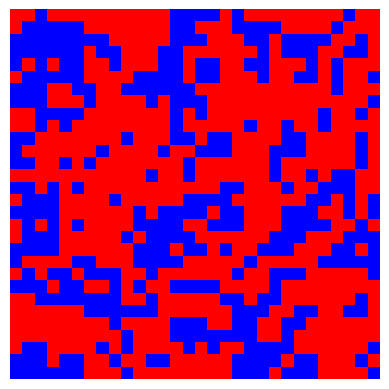
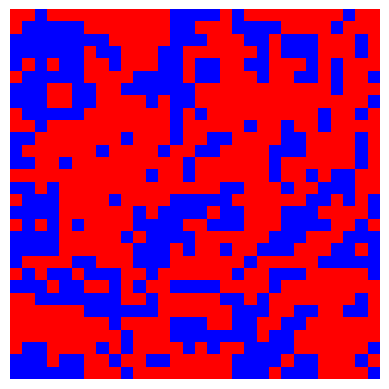
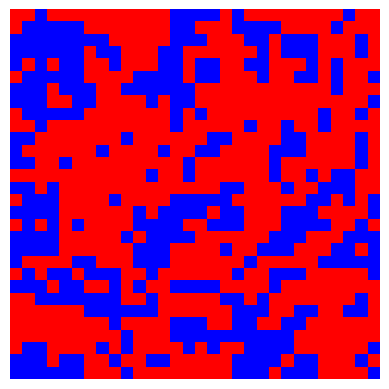
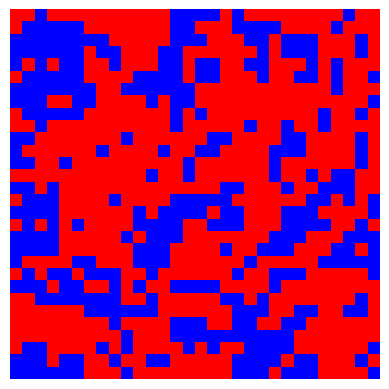
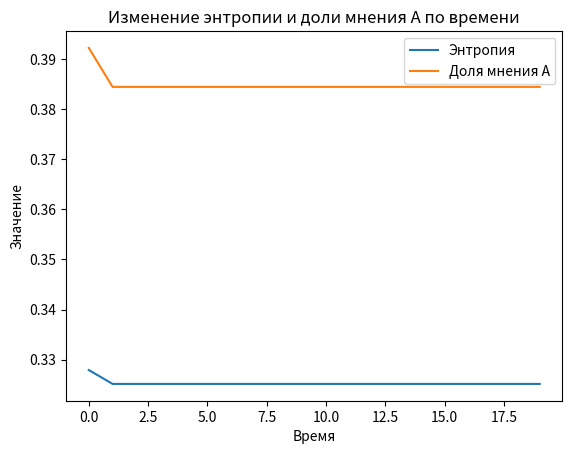

The matplotlib source for these figures, in order:
import json
import math

import matplotlib.pyplot as plt
import random
from enum import Enum, auto
import os
import numpy as np


class BypassType(Enum):
    CROSS = auto()
    RIM = auto()
    FULL_GRAPH = auto()


from enum import Enum, auto


class BypassType(Enum):
    CROSS = auto()
    RIM = auto()
    FULL_GRAPH = auto()


class Agent:
    def __init__(self, bypass_type=BypassType.CROSS, a=False, stubborn=False, conformist=False):
        self.bypass_type = bypass_type
        self.a = a
        self.st = stubborn
        self.cf = conformist

    def compute_opinion(self, count_a, count_b):
        #Если агент упрямый, его мнение не изменится.
        if self.st:
            return

        # Если агент конформист, он будет следовать мнению большинства,
        # даже если количество одинаково.
        if self.cf:
            if count_a >= count_b:
                self.a = True
            else:
                self.a = False
        else:
            # Если агент не конформист, его мнение изменится только,
            # если есть явное большинство.
            if count_a > count_b:
                self.a = True
            elif count_b > count_a:
                self.a = False
            # Если количество агентов с мнением A равно количеству агентов с мнением B,
            # и агент не конформист, его мнение не изменится.

    # Теперь добавим логику выбора метода обхода на основе self.bypass_type
    def bypass(self, opinion_field, row, column):
        if self.bypass_type == BypassType.CROSS:
            self.bypass_cross(opinion_field, row, column)
        elif self.bypass_type == BypassType.RIM:
            self.bypass_rim(opinion_field, row, column)
        elif self.bypass_type == BypassType.FULL_GRAPH:
            self.bypass_full_graph(opinion_field, row, column)

    def bypass_cross(self, opinion_field, row, column):
        rows, columns = len(opinion_field), len(opinion_field[0])
        directions = [(-1, 0), (1, 0), (0, -1), (0, 1)]
        count_a, count_b = 0, 0
        for dr, dc in directions:
            new_r, new_c = row + dr, column + dc
            if 0 <= new_r < rows and 0 <= new_c < columns:
                if opinion_field[new_r][new_c].a:
                    count_a += 1
                else:
                    count_b += 1
        self.compute_opinion(count_a, count_b)

    def bypass_rim(self, opinion_field, row, column):
        rows, columns = len(opinion_field), len(opinion_field[0])
        count_a, count_b = 0, 0
        for dr in range(-1, 2):
            for dc in range(-1, 2):
                new_r, new_c = row + dr, column + dc
                if 0 <= new_r < rows and 0 <= new_c < columns:
                    if opinion_field[new_r][new_c].a:
                        count_a += 1
                    else:
                        count_b += 1
        self.compute_opinion(count_a, count_b)

    def bypass_full_graph(self, opinion_field, row, column):
        # Считаем мнения всех агентов в поле
        count_a = sum(sum(1 for agent in row if agent.a) for row in opinion_field)
        count_b = sum(sum(1 for agent in row if not agent.a) for row in opinion_field)
        # Теперь используем эти подсчеты для обновления мнения
        self.compute_opinion(count_a, count_b)


class Simulation:
    def __init__(self, agents, field_size=(10, 10), num_steps=20):
        self.agents = agents
        self.field_size = field_size
        self.num_steps = num_steps
        # Измените эту строку, чтобы использовать агентов из списка
        self.opinion_field = [[agents[i * field_size[1] + j] for j in range(field_size[1])]
                              for i in range(field_size[0])]

    def print_opinion_distribution(self, opinion_field):
        count_a = sum(sum(1 for agent in row if agent.a) for row in opinion_field)
        count_b = sum(sum(1 for agent in row if not agent.a) for row in opinion_field)
        print(f"Количество A: {count_a}, Количество B: {count_b}")

    def simulate(self):
        data = []
        for step in range(self.num_steps):
            # Логируем состояние поля перед обновлением
            print(f"Шаг {step}, распределение мнений до обновления:")
            self.print_opinion_distribution(self.opinion_field)

            # Выполняем обновление мнения агентов на поле
            for i in range(len(self.opinion_field)):
                for j in range(len(self.opinion_field[i])):
                    self.opinion_field[i][j].bypass(self.opinion_field, i, j)
            # Сохраняем карту мнений
            save_opinion_map(self.opinion_field, step)
            # Собираем статистику о текущем состоянии мнения в популяции
            count_a = sum(sum(1 for agent in row if agent.a) for row in self.opinion_field)
            count_b = sum(sum(1 for agent in row if not agent.a) for row in self.opinion_field)
            total_agents = self.field_size[0] * self.field_size[1]
            share_a = count_a / total_agents
            share_b = count_b / total_agents
            entropy = -share_a * (share_a or 1) * math.log(share_a or 1) - share_b * (share_b or 1) * math.log(
                share_b or 1)
            # Записываем текущее состояние в данные для графика
            data.append({'Time': step, 'Entropy': entropy, 'Share opinion A': share_a})

            # Логируем распределение после обновления
            print(f"Шаг {step}, распределение мнений после обновления:")
            self.print_opinion_distribution(self.opinion_field)
        return data


# Функция для чтения данных из JSON-файла
def read_data_from_json(filename):
    with open(filename, 'r') as file:
        data = json.load(file)
    return data


# Функция для построения графиков
def plot_graphs(data):
    time = []
    entropy = []
    share_a = []

    for entry in data:
        time.append(entry['Time'])
        entropy.append(entry['Entropy'])
        share_a.append(entry['Share opinion A'])

    plt.plot(time, entropy, label='Энтропия')
    plt.plot(time, share_a, label='Доля мнения A')

    plt.title('Изменение энтропии и доли мнения A по времени')
    plt.xlabel('Время')
    plt.ylabel('Значение')
    plt.legend()

    plt.show()


def generate_test_json(filename, num_agents=100):
    data = {
        'agents': [
            {
                'bypass_type': 'CROSS',
                'a': random.choice([True, False]),
                'st': random.choice([True, False]),
                'cf': random.choice([True, False])
            }
            for _ in range(num_agents)
        ]
    }
    with open(filename, 'w') as file:
        json.dump(data, file)


def generate_test_json_random(filename, num_agents=100):
    data = {
        'agents': [
            {'bypass_type': random.choice(list(BypassType.__members__.keys())),
             'a': random.choice([True, False]),
             'st': random.choice([True, False]),
             'cf': random.choice([True, False])
             } for _ in range(num_agents)
        ]
    }
    with open(filename, 'w') as file:
        json.dump(data, file)


def generate_test_json_balanced(filename, num_agents=100):
    half_agents = num_agents // 2
    agents = []
    # Генерируем равное количество агентов с мнением A и B
    for _ in range(half_agents):  # Половина агентов с мнением A
        agents.append({
            'bypass_type': random.choice(list(BypassType.__members__.keys())),
            'a': True,  # Мнение A
            'st': random.choice([True, False]),
            'cf': random.choice([True, False])
        })
    for _ in range(num_agents - half_agents):  # Остальные с мнением B
        agents.append({
            'bypass_type': random.choice(list(BypassType.__members__.keys())),
            'a': False,  # Мнение B
            'st': random.choice([True, False]),
            'cf': random.choice([True, False])
        })
    # Перемешиваем агентов для случайного распределения
    random.shuffle(agents)
    data = {'agents': agents}
    with open(filename, 'w') as file:
        json.dump(data, file)


def save_opinion_map(opinion_field, step, folder='opinion_maps'):
    if not os.path.exists(folder):
        os.makedirs(folder)
    # Создаем изображение, где каждый пиксель соответствует мнению агента
    # Агенты с мнением A будут синими, а с мнением B - красными
    img = np.zeros((len(opinion_field), len(opinion_field[0]), 3), dtype=int)
    for i, row in enumerate(opinion_field):
        for j, agent in enumerate(row):
            if agent.a:
                img[i, j] = [0, 0, 255]  # Синий цвет для мнения A
            else:
                img[i, j] = [255, 0, 0]  # Красный цвет для мнения B

    plt.imshow(img)
    plt.axis('off')  # Скрываем оси
    # Сохраняем изображение
    plt.savefig(f'{folder}/step_{step}.png', bbox_inches='tight', pad_inches=0)
    plt.close()  # Закрываем текущее изображение, чтобы избежать переполнения памяти


if __name__ == "__main__":
    filename = 'test.json'
    count = 900
    generate_test_json_random(filename,count)
    # Чтение данных из JSON-файла
    data = read_data_from_json(filename)

    # Инициализируем агентов для симуляции
    agents_data = data['agents']
    agents = [
        Agent(bypass_type=BypassType[agent['bypass_type']], a=agent['a'], stubborn=agent['st'], conformist=agent['cf'])
        for agent in agents_data]

    # Создаем симуляцию
    simulation = Simulation(agents,(30, 30))

    # Выполняем симуляцию
    simulation_data = simulation.simulate()

    # Построение графиков
    plot_graphs(simulation_data)
